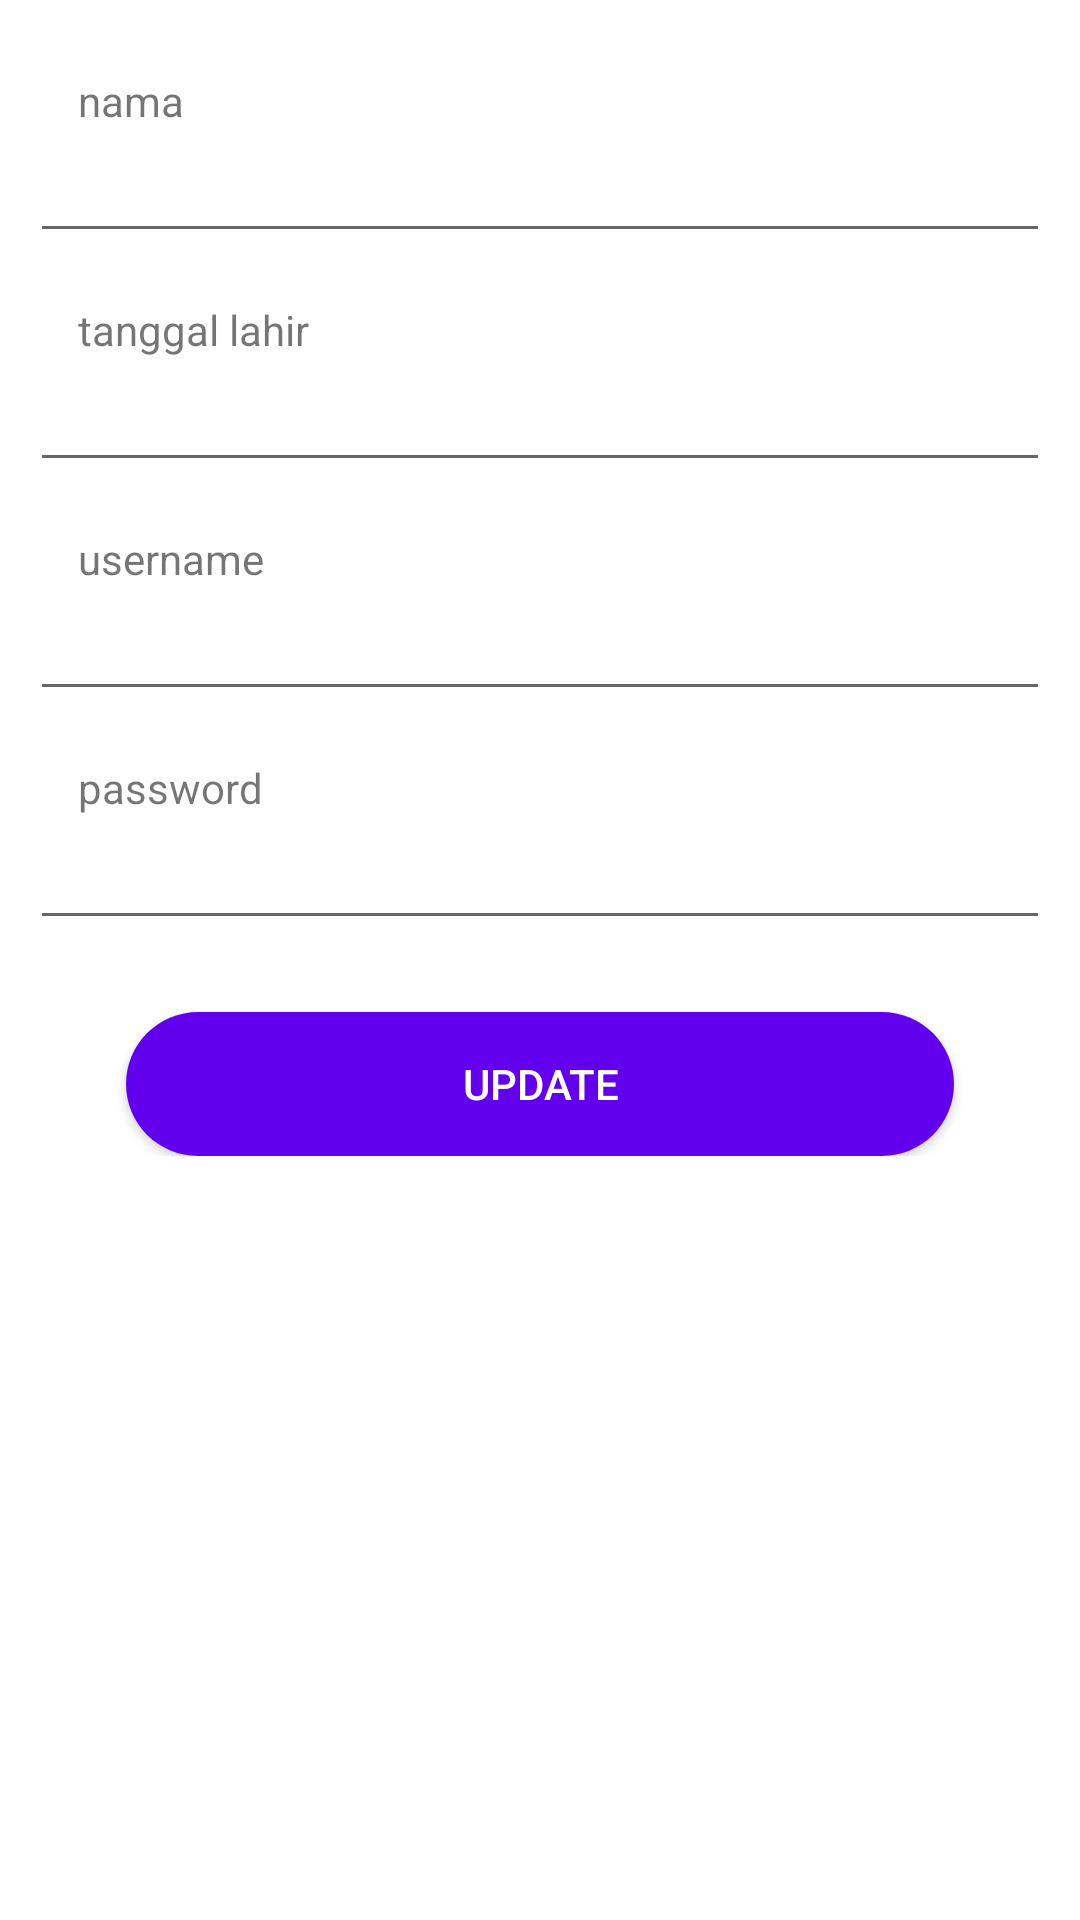

This screen was rendered from an Android layout file. Write that file and the resources it references.
<!-- AndroidManifest.xml: application theme Theme.PareId -->
<!-- res/layout/fragment_profile_child.xml -->
<?xml version="1.0" encoding="utf-8"?>
<ScrollView
    xmlns:android="http://schemas.android.com/apk/res/android"
    xmlns:app="http://schemas.android.com/apk/res-auto"
    xmlns:tools="http://schemas.android.com/tools"
    android:layout_width="match_parent"
    android:layout_height="match_parent"
    tools:context=".ui.fragment.parent.ProfileFragmentParent">

    <androidx.constraintlayout.widget.ConstraintLayout
        android:layout_width="match_parent"
        android:layout_height="wrap_content"
        android:layout_marginHorizontal="10dp">

        <TextView
            android:id="@+id/tvParent"
            android:layout_width="wrap_content"
            android:layout_height="wrap_content"
            android:layout_marginStart="16dp"
            android:layout_marginTop="24dp"
            android:text="nama"
            app:layout_constraintStart_toStartOf="parent"
            app:layout_constraintTop_toTopOf="parent" />

        <TextView
            android:id="@+id/tvAnak"
            android:layout_width="wrap_content"
            android:layout_height="wrap_content"
            android:layout_marginStart="16dp"
            android:layout_marginTop="16dp"
            android:text="tanggal lahir"
            app:layout_constraintStart_toStartOf="parent"
            app:layout_constraintTop_toBottomOf="@+id/et_nameChild" />

        <TextView
            android:id="@+id/textView5"
            android:layout_width="wrap_content"
            android:layout_height="wrap_content"
            android:layout_marginStart="16dp"
            android:layout_marginTop="16dp"
            android:text="username"
            app:layout_constraintStart_toStartOf="parent"
            app:layout_constraintTop_toBottomOf="@+id/etTglChild" />

        <TextView
            android:id="@+id/textView8"
            android:layout_width="wrap_content"
            android:layout_height="wrap_content"
            android:layout_marginStart="16dp"
            android:layout_marginTop="16dp"
            android:text="password"
            app:layout_constraintStart_toStartOf="parent"
            app:layout_constraintTop_toBottomOf="@+id/etUsernameChild" />


        <EditText
            android:id="@+id/et_nameChild"
            android:layout_width="0dp"
            android:layout_height="wrap_content"
            android:ems="10"
            android:importantForAutofill="no"
            android:inputType="textPersonName"
            app:layout_constraintEnd_toEndOf="parent"
            app:layout_constraintStart_toStartOf="parent"
            app:layout_constraintTop_toBottomOf="@+id/tvParent" />

        <EditText
            android:id="@+id/etTglChild"
            android:layout_width="0dp"
            android:layout_height="wrap_content"
            android:ems="10"
            android:clickable="true"
            android:focusable="false"
            android:inputType="date"
            app:layout_constraintEnd_toEndOf="parent"
            app:layout_constraintStart_toStartOf="parent"
            app:layout_constraintTop_toBottomOf="@+id/tvAnak" />


        <EditText
            android:id="@+id/etUsernameChild"
            android:layout_width="0dp"
            android:layout_height="wrap_content"
            android:ems="10"
            android:importantForAutofill="no"
            android:inputType="textPersonName"
            app:layout_constraintEnd_toEndOf="parent"
            app:layout_constraintStart_toStartOf="parent"
            app:layout_constraintTop_toBottomOf="@+id/textView5" />

        <EditText
            android:id="@+id/etPassworddChild"
            android:layout_width="0dp"
            android:layout_height="wrap_content"
            android:ems="10"
            android:importantForAutofill="no"
            android:inputType="textPersonName"
            app:layout_constraintEnd_toEndOf="parent"
            app:layout_constraintStart_toStartOf="parent"
            app:layout_constraintTop_toBottomOf="@+id/textView8" />

        <androidx.appcompat.widget.AppCompatButton
            android:id="@+id/btnupdateChild"
            android:layout_width="match_parent"
            android:layout_height="wrap_content"
            android:layout_marginStart="32dp"
            android:layout_marginTop="24dp"
            android:layout_marginEnd="32dp"
            android:background="@drawable/bg_btn_login"
            android:text="Update"
            android:textColor="@android:color/white"
            app:layout_constraintEnd_toEndOf="parent"
            app:layout_constraintStart_toStartOf="parent"
            app:layout_constraintTop_toBottomOf="@+id/etPassworddChild" />

    </androidx.constraintlayout.widget.ConstraintLayout>

</ScrollView>
<!-- resources referenced by this layout -->
<resources>
  <!-- drawable bg_btn_login (drawable) -->
  <?xml version="1.0" encoding="utf-8"?>
  <shape xmlns:android="http://schemas.android.com/apk/res/android" android:shape="rectangle" >
      <corners
          android:radius="26dp" />
  
      <solid
          android:color="@color/design_default_color_primary"/>
  
  </shape>
  <style name="Theme.PareId" parent="Theme.MaterialComponents.DayNight.NoActionBar">
          
          <item name="colorPrimary">@color/purple_500</item>
          <item name="colorPrimaryVariant">@color/purple_700</item>
          <item name="colorOnPrimary">@color/white</item>
          
          <item name="colorSecondary">@color/teal_200</item>
          <item name="colorSecondaryVariant">@color/teal_700</item>
          <item name="colorOnSecondary">@color/black</item>
          
          <item name="android:statusBarColor" tools:targetApi="l">?attr/colorPrimaryVariant</item>
          
      </style>
  <color name="purple_500">#FF6200EE</color>
  <color name="purple_700">#227DD3</color>
  <color name="white">#FFFFFFFF</color>
  <color name="teal_200">#FF03DAC5</color>
  <color name="teal_700">#FF018786</color>
  <color name="black">#FF000000</color>
</resources>
